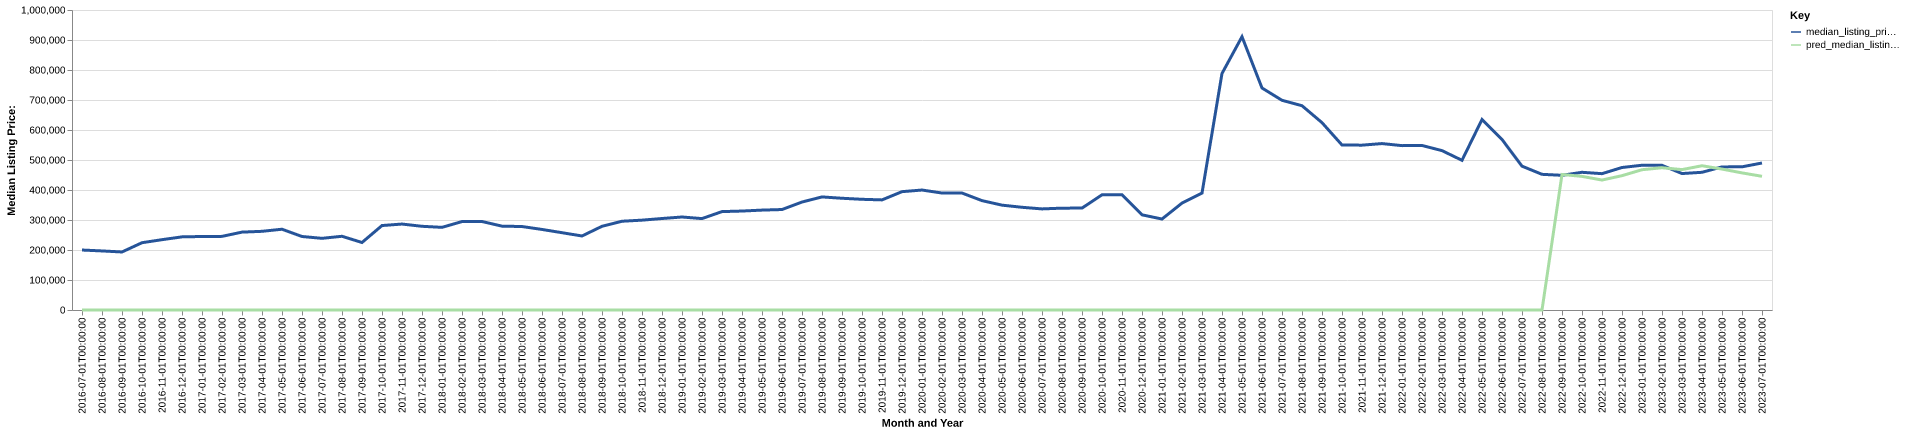

Source data for this figure (header and first rows):
date, time_idx, median_listing_price, thirty_year_interest_rate_five, month, county_name, active_listing_count, median_days_on_market, pred_median_listing_price, month_year
2016-07-01, 0, 199900, 3.72, 7, franklin, id, 57.0, 82.0, 0, Jul-2016
2016-08-01, 1, 196900, 3.73, 8, franklin, id, 58.0, 71.0, 0, Aug-2016
2016-09-01, 2, 193425, 3.66, 9, franklin, id, 53.0, 66.0, 0, Sep-2016
2016-10-01, 3, 224300, 3.64, 10, franklin, id, 53.0, 72.0, 0, Oct-2016
2016-11-01, 4, 234400, 3.66, 11, franklin, id, 48.0, 66.0, 0, Nov-2016
2016-12-01, 5, 243800, 3.48, 12, franklin, id, 45.0, 76.0, 0, Dec-2016
2017-01-01, 6, 245000, 3.45, 1, franklin, id, 42.0, 93.0, 0, Jan-2017
2017-02-01, 7, 245425, 3.5, 2, franklin, id, 40.0, 108.0, 0, Feb-2017
2017-03-01, 8, 259600, 3.52, 3, franklin, id, 43.0, 89.0, 0, Mar-2017
2017-04-01, 9, 262250, 4.03, 4, franklin, id, 44.0, 53.0, 0, Apr-2017
2017-05-01, 10, 269250, 4.32, 5, franklin, id, 47.0, 44.0, 0, May-2017
2017-06-01, 11, 245000, 4.2, 6, franklin, id, 50.0, 45.0, 0, Jun-2017
2017-07-01, 12, 238900, 4.19, 7, franklin, id, 57.0, 54.0, 0, Jul-2017
2017-08-01, 13, 245750, 4.3, 8, franklin, id, 54.0, 64.0, 0, Aug-2017
2017-09-01, 14, 225000, 4.1, 9, franklin, id, 51.0, 71.0, 0, Sep-2017
2017-10-01, 15, 281500, 4.05, 10, franklin, id, 38.0, 68.0, 0, Oct-2017
2017-11-01, 16, 286500, 3.94, 11, franklin, id, 39.0, 70.0, 0, Nov-2017
2017-12-01, 17, 279000, 4.03, 12, franklin, id, 35.0, 81.0, 0, Dec-2017
2018-01-01, 18, 275500, 3.93, 1, franklin, id, 25.0, 96.0, 0, Jan-2018
2018-02-01, 19, 294775, 3.83, 2, franklin, id, 25.0, 99.0, 0, Feb-2018
2018-03-01, 20, 295000, 3.94, 3, franklin, id, 36.0, 33.0, 0, Mar-2018
2018-04-01, 21, 279500, 3.95, 4, franklin, id, 41.0, 33.0, 0, Apr-2018
2018-05-01, 22, 278250, 3.99, 5, franklin, id, 41.0, 43.0, 0, May-2018
2018-06-01, 23, 268500, 4.15, 6, franklin, id, 45.0, 66.0, 0, Jun-2018
2018-07-01, 24, 257700, 4.4, 7, franklin, id, 49.0, 49.0, 0, Jul-2018
2018-08-01, 25, 246725, 4.46, 8, franklin, id, 50.0, 49.0, 0, Aug-2018
2018-09-01, 26, 279000, 4.58, 9, franklin, id, 49.0, 53.0, 0, Sep-2018
2018-10-01, 27, 295850, 4.66, 10, franklin, id, 40.0, 75.0, 0, Oct-2018
2018-11-01, 28, 299500, 4.62, 11, franklin, id, 38.0, 69.0, 0, Nov-2018
2018-12-01, 29, 304950, 4.54, 12, franklin, id, 30.0, 82.0, 0, Dec-2018
2019-01-01, 30, 310000, 4.6, 1, franklin, id, 26.0, 90.0, 0, Jan-2019
2019-02-01, 31, 304700, 4.72, 2, franklin, id, 29.0, 79.0, 0, Feb-2019
2019-03-01, 32, 328007, 4.9, 3, franklin, id, 31.0, 47.0, 0, Mar-2019
2019-04-01, 33, 329857, 4.94, 4, franklin, id, 33.0, 57.0, 0, Apr-2019
2019-05-01, 34, 332975, 4.75, 5, franklin, id, 32.0, 41.0, 0, May-2019
2019-06-01, 35, 334900, 4.51, 6, franklin, id, 33.0, 47.0, 0, Jun-2019
2019-07-01, 36, 359900, 4.41, 7, franklin, id, 34.0, 45.0, 0, Jul-2019
2019-08-01, 37, 376927, 4.41, 8, franklin, id, 35.0, 53.0, 0, Aug-2019
2019-09-01, 38, 372468, 4.2, 9, franklin, id, 37.0, 49.0, 0, Sep-2019
2019-10-01, 39, 369000, 4.14, 10, franklin, id, 41.0, 49.0, 0, Oct-2019
2019-11-01, 40, 367000, 3.84, 11, franklin, id, 39.0, 74.0, 0, Nov-2019
2019-12-01, 41, 394450, 3.81, 12, franklin, id, 34.0, 106.0, 0, Dec-2019
2020-01-01, 42, 399900, 3.75, 1, franklin, id, 29.0, 109.0, 0, Jan-2020
2020-02-01, 43, 389900, 3.73, 2, franklin, id, 30.0, 121.0, 0, Feb-2020
2020-03-01, 44, 389900, 3.78, 3, franklin, id, 29.0, 47.0, 0, Mar-2020
2020-04-01, 45, 364575, 3.75, 4, franklin, id, 31.0, 49.0, 0, Apr-2020
2020-05-01, 46, 349500, 3.74, 5, franklin, id, 28.0, 58.0, 0, May-2020
2020-06-01, 47, 342375, 3.72, 6, franklin, id, 25.0, 45.0, 0, Jun-2020
2020-07-01, 48, 336975, 3.49, 7, franklin, id, 22.0, 40.0, 0, Jul-2020
2020-08-01, 49, 339500, 3.65, 8, franklin, id, 27.0, 46.0, 0, Aug-2020
2020-09-01, 50, 339700, 3.33, 9, franklin, id, 28.0, 39.0, 0, Sep-2020
2020-10-01, 51, 383900, 3.28, 10, franklin, id, 21.0, 47.0, 0, Oct-2020
2020-11-01, 52, 383900, 3.21, 11, franklin, id, 18.0, 51.0, 0, Nov-2020
2020-12-01, 53, 317250, 3.07, 12, franklin, id, 24.0, 63.0, 0, Dec-2020
2021-01-01, 54, 303200, 2.99, 1, franklin, id, 19.0, 72.0, 0, Jan-2021
2021-02-01, 55, 356400, 2.93, 2, franklin, id, 12.0, 54.0, 0, Feb-2021
2021-03-01, 56, 389650, 2.88, 3, franklin, id, 10.0, 36.0, 0, Mar-2021
2021-04-01, 57, 788425, 2.84, 4, franklin, id, 10.0, 30.0, 0, Apr-2021
2021-05-01, 58, 911000, 2.71, 5, franklin, id, 11.0, 40.0, 0, May-2021
2021-06-01, 59, 740000, 2.79, 6, franklin, id, 13.0, 34.0, 0, Jun-2021
... 25 more rows
